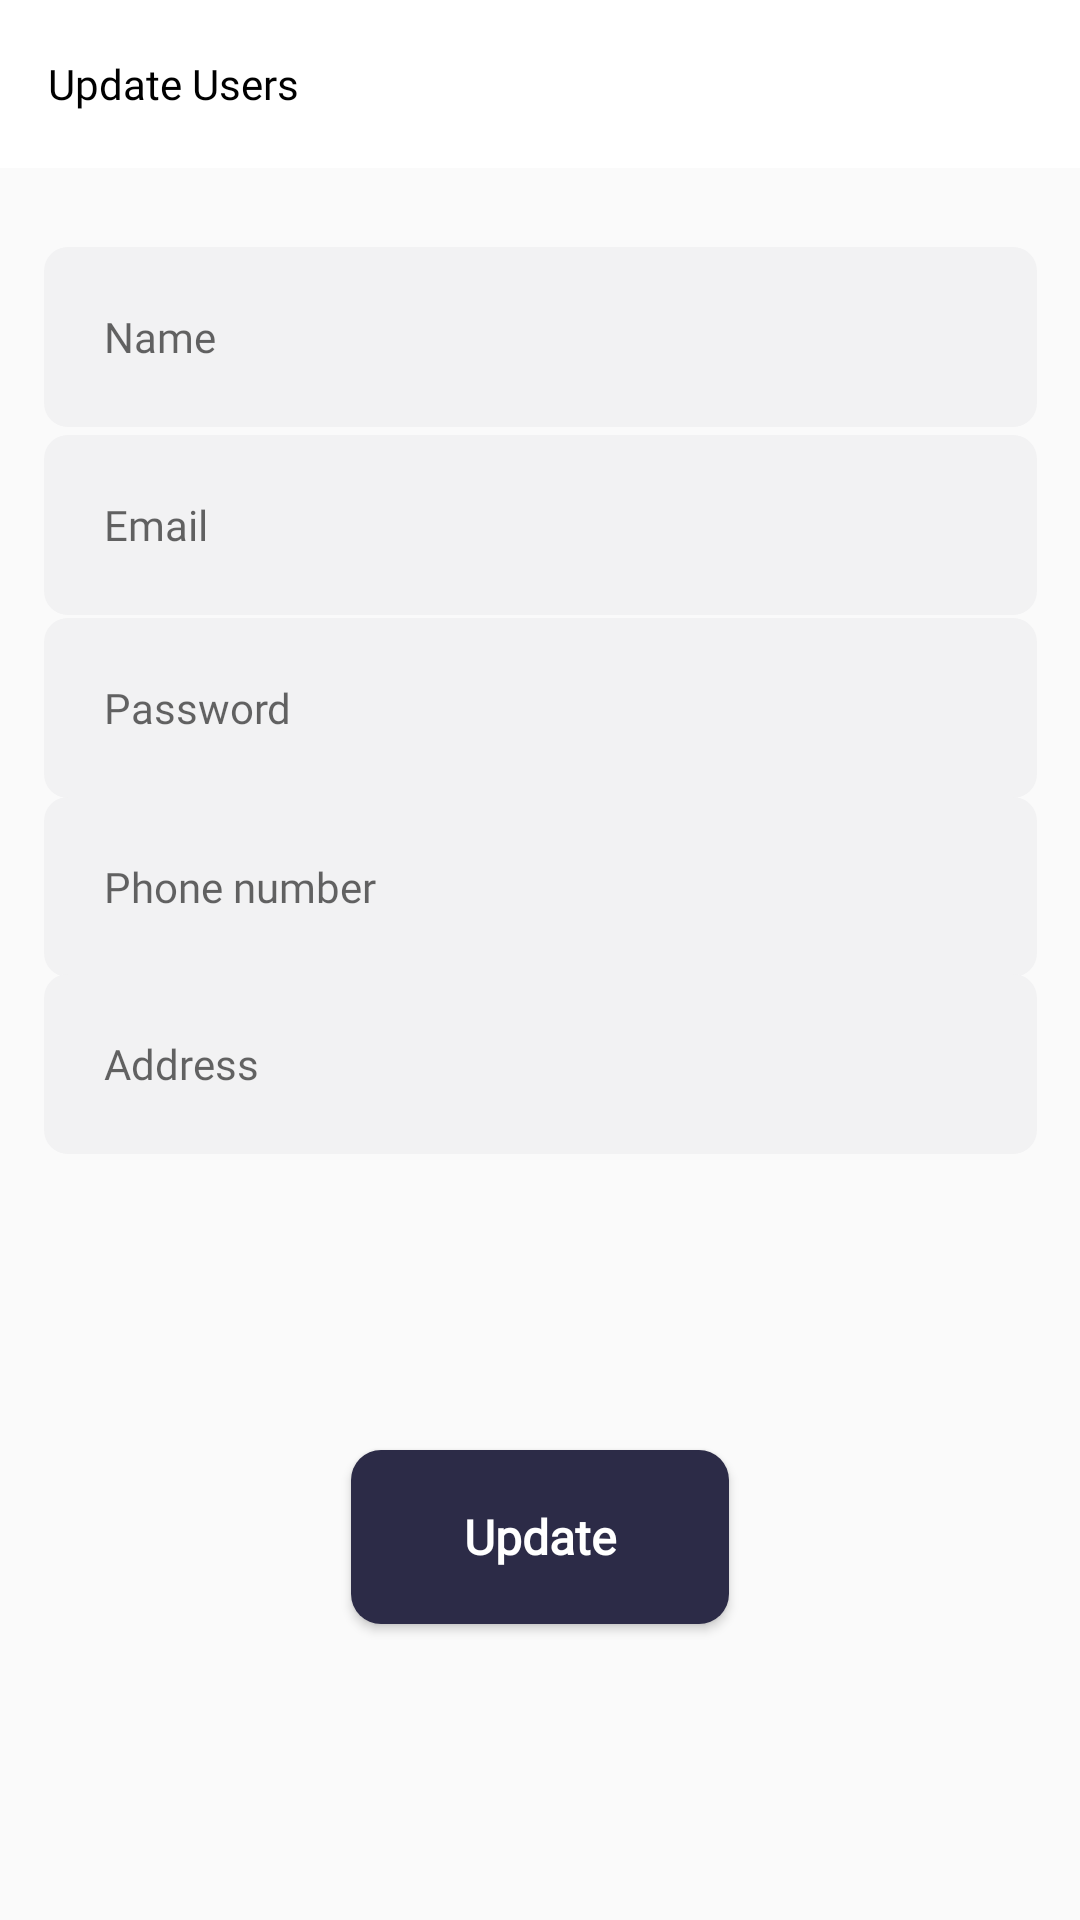

Here is an Android app screen rendered from its layout file. Give the layout XML and the strings, colors and styles it references.
<!-- AndroidManifest.xml: application theme Theme.ManagerShop -->
<!-- res/layout/activity_update_users.xml -->
<?xml version="1.0" encoding="utf-8"?>
<androidx.constraintlayout.widget.ConstraintLayout xmlns:android="http://schemas.android.com/apk/res/android"
    xmlns:app="http://schemas.android.com/apk/res-auto"
    xmlns:tools="http://schemas.android.com/tools"
    android:layout_width="match_parent"
    android:layout_height="match_parent"
    tools:context=".activity.AddProductActivity">

    <Button
        android:id="@+id/button_update_users"
        android:layout_width="126dp"
        android:layout_height="58dp"
        android:background="@drawable/bg_button"
        android:fontFamily="@font/lexenddeca"
        android:text="Update"
        android:textAllCaps="false"
        android:textColor="@color/white"
        android:textSize="16dp"
        android:textStyle="bold"
        app:layout_constraintBottom_toBottomOf="parent"
        app:layout_constraintEnd_toEndOf="parent"
        app:layout_constraintStart_toStartOf="parent"
        app:layout_constraintTop_toBottomOf="@+id/ed_address_users_update" />

    <EditText
        android:id="@+id/ed_name_users_update"
        android:layout_width="331dp"
        android:layout_height="60dp"
        android:background="@drawable/ed_sign_in"
        android:ems="10"
        android:fontFamily="@font/lexenddeca"
        android:hint="Name"
        android:inputType="textPersonName"
        android:textColor="@color/mauchu_managershop"
        android:textSize="14dp"
        app:layout_constraintBottom_toBottomOf="parent"
        app:layout_constraintEnd_toEndOf="parent"
        app:layout_constraintStart_toStartOf="parent"
        app:layout_constraintTop_toBottomOf="@+id/toolbar_update_users"
        app:layout_constraintVertical_bias="0.05" />

    <EditText
        android:id="@+id/ed_email_users_update"
        android:layout_width="331dp"
        android:layout_height="60dp"
        android:background="@drawable/ed_sign_in"
        android:ems="10"
        android:fontFamily="@font/lexenddeca"
        android:hint="Email"
        android:inputType="textEmailAddress"
        android:textColor="@color/mauchu_managershop"
        android:textSize="14dp"
        app:layout_constraintBottom_toBottomOf="parent"
        app:layout_constraintEnd_toEndOf="parent"
        app:layout_constraintStart_toStartOf="parent"
        app:layout_constraintTop_toBottomOf="@+id/toolbar_update_users"
        app:layout_constraintVertical_bias="0.17" />

    <EditText
        android:id="@+id/ed_password_users_update"
        android:layout_width="331dp"
        android:layout_height="60dp"
        android:background="@drawable/ed_sign_in"
        android:ems="10"
        android:fontFamily="@font/lexenddeca"
        android:hint="Password"
        android:inputType="text"
        android:textColor="@color/mauchu_managershop"
        android:textSize="14dp"
        app:layout_constraintBottom_toBottomOf="parent"
        app:layout_constraintEnd_toEndOf="parent"
        app:layout_constraintStart_toStartOf="parent"
        app:layout_constraintTop_toBottomOf="@+id/toolbar_update_users"
        app:layout_constraintVertical_bias="0.286" />

    <EditText
        android:id="@+id/ed_phonenumber_update"
        android:layout_width="331dp"
        android:layout_height="60dp"
        android:background="@drawable/ed_sign_in"
        android:ems="10"
        android:fontFamily="@font/lexenddeca"
        android:hint="Phone number"
        android:inputType="phone"
        android:textColor="@color/mauchu_managershop"
        android:textSize="14dp"
        app:layout_constraintBottom_toBottomOf="parent"
        app:layout_constraintEnd_toEndOf="parent"
        app:layout_constraintStart_toStartOf="parent"
        app:layout_constraintTop_toBottomOf="@+id/toolbar_update_users"
        app:layout_constraintVertical_bias="0.4" />

    <EditText
        android:id="@+id/ed_address_users_update"
        android:layout_width="331dp"
        android:layout_height="60dp"
        android:background="@drawable/ed_sign_in"
        android:ems="10"
        android:fontFamily="@font/lexenddeca"
        android:hint="Address"
        android:inputType="text"
        android:textColor="@color/mauchu_managershop"
        android:textSize="14dp"
        app:layout_constraintBottom_toBottomOf="parent"
        app:layout_constraintEnd_toEndOf="parent"
        app:layout_constraintStart_toStartOf="parent"
        app:layout_constraintTop_toBottomOf="@+id/toolbar_update_users"
        app:layout_constraintVertical_bias="0.513" />

    <androidx.appcompat.widget.Toolbar
        android:id="@+id/toolbar_update_users"
        android:layout_width="match_parent"
        android:layout_height="wrap_content"
        android:background="@color/white"
        android:minHeight="?attr/actionBarSize"
        android:theme="?attr/actionBarTheme"
        app:layout_constraintBottom_toBottomOf="parent"
        app:layout_constraintEnd_toEndOf="parent"
        app:layout_constraintHorizontal_bias="0.0"
        app:layout_constraintStart_toStartOf="parent"
        app:layout_constraintTop_toTopOf="parent"
        app:layout_constraintVertical_bias="0.0"
        app:title="Update Users"
        app:titleTextAppearance="@style/Toolbar.TitleText"
        app:titleTextColor="@color/black" />

</androidx.constraintlayout.widget.ConstraintLayout>
<!-- resources referenced by this layout -->
<resources>
  <color name="black">#FF000000</color>
  <color name="mauchu_managershop">#2C2B47</color>
  <color name="white">#FFFFFFFF</color>
  <!-- drawable bg_button (drawable) -->
  <?xml version="1.0" encoding="utf-8"?>
  <shape xmlns:android="http://schemas.android.com/apk/res/android">
  <solid android:color="@color/maubtn"/>
      <corners android:radius="10dp"/>
  </shape>
  <!-- drawable ed_sign_in (drawable) -->
  <?xml version="1.0" encoding="utf-8"?>
  <shape xmlns:android="http://schemas.android.com/apk/res/android">
  <solid android:color="@color/bg_ed"/>
      <corners android:radius="8dp"/>
      <padding android:bottom="20dp" android:left="20dp" android:right="20dp" android:top="20dp" />
  </shape>
  <style name="Toolbar.TitleText" parent="TextAppearance.Widget.AppCompat.Toolbar.Title">
          <item name="android:textSize">14dp</item>
  
          <item name="android:textColor">@color/white</item>
          <item name="fontFamily">@font/lexenddeca</item>
      </style>
  <style name="Theme.ManagerShop" parent="Theme.AppCompat.DayNight.NoActionBar">
          
          <item name="colorPrimary">@color/purple_500</item>
          <item name="colorPrimaryVariant">@color/purple_700</item>
          <item name="colorOnPrimary">@color/white</item>
          
          <item name="colorSecondary">@color/teal_200</item>
          <item name="colorSecondaryVariant">@color/teal_700</item>
          <item name="colorOnSecondary">@color/black</item>
          
          <item name="android:statusBarColor" tools:targetApi="l">?attr/colorOnPrimary</item>
          
      </style>
  <color name="maubtn">#2C2B47</color>
  <color name="bg_ed">#F2F2F3</color>
  <color name="purple_500">#FF6200EE</color>
  <color name="purple_700">#FF3700B3</color>
  <color name="teal_200">#FF03DAC5</color>
  <color name="teal_700">#FF018786</color>
</resources>
